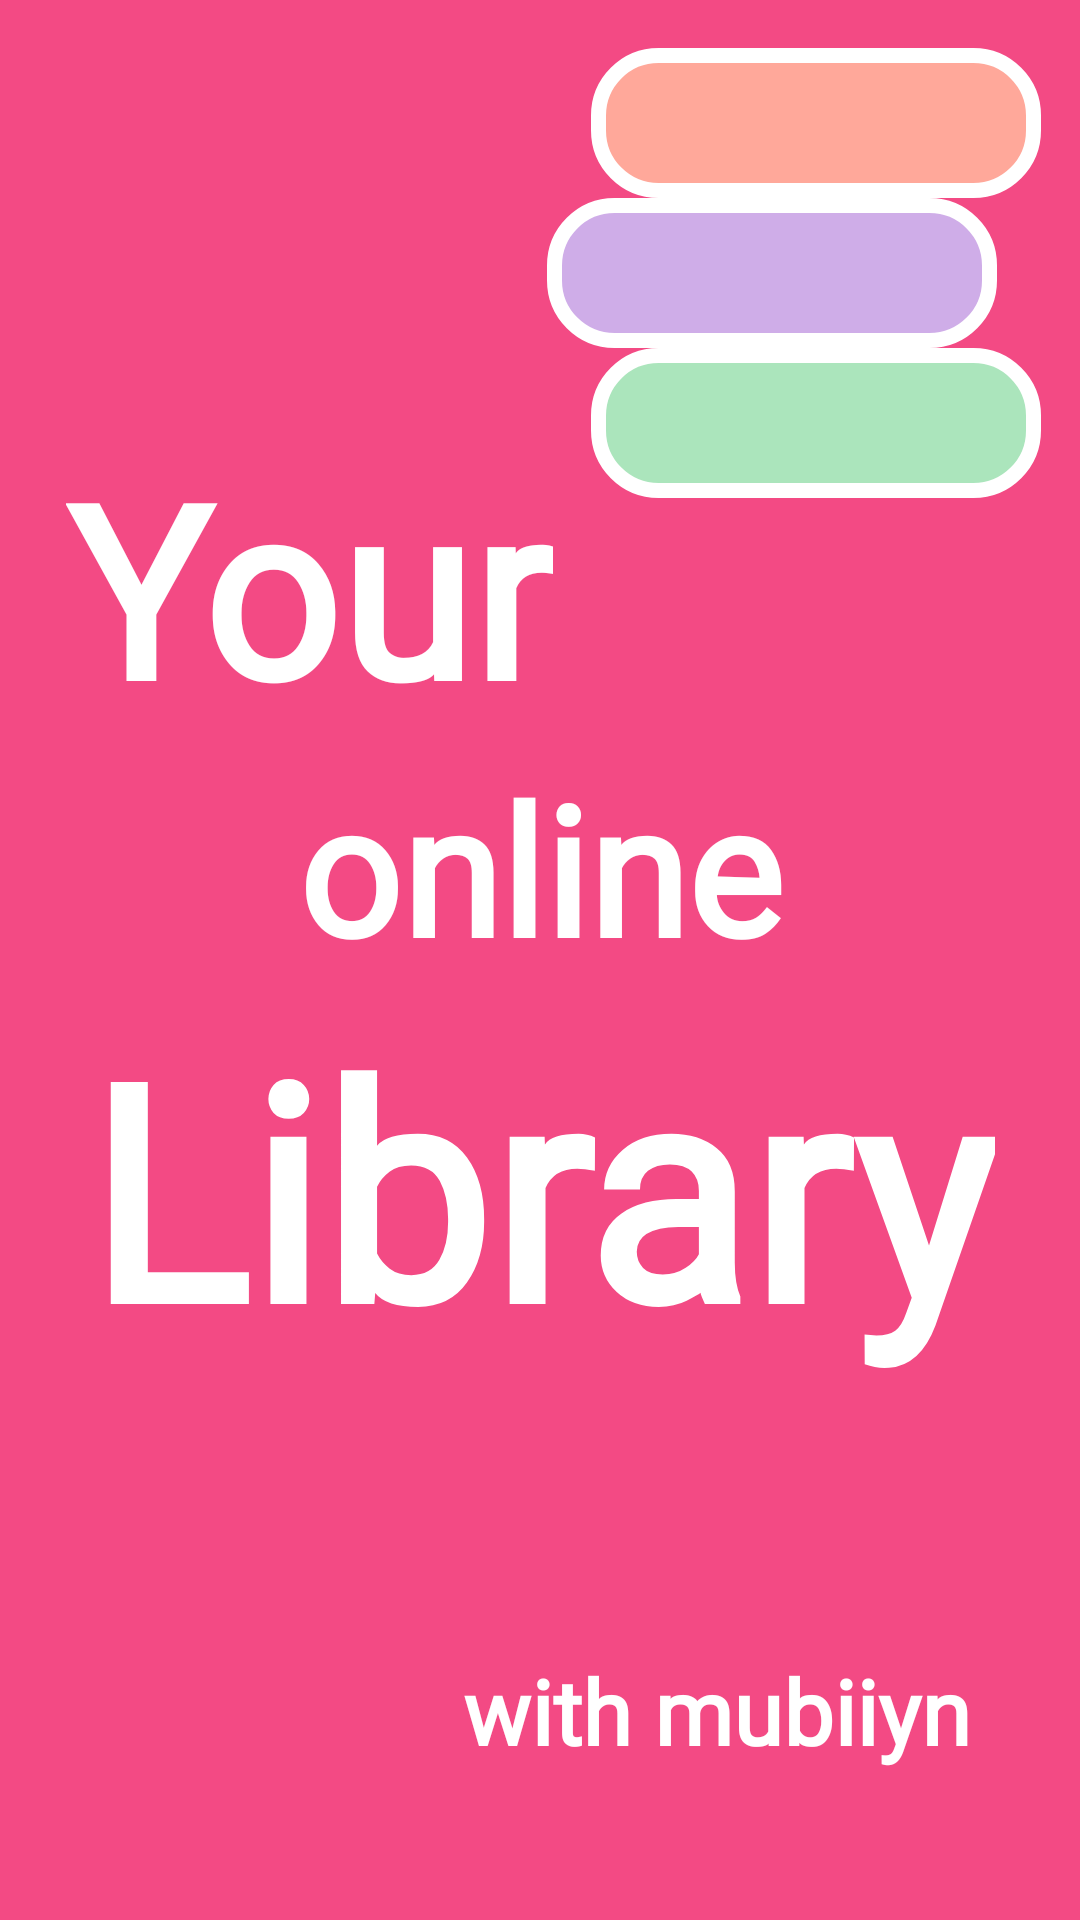

Produce the Android XML layout that renders to this screen, including the resource entries it uses.
<!-- AndroidManifest.xml: application theme Theme.LibraryBsb -->
<!-- res/layout/activity_main.xml -->
<?xml version="1.0" encoding="utf-8"?>
<androidx.constraintlayout.widget.ConstraintLayout xmlns:android="http://schemas.android.com/apk/res/android"
    xmlns:app="http://schemas.android.com/apk/res-auto"
    xmlns:tools="http://schemas.android.com/tools"
    android:layout_width="match_parent"
    android:layout_height="match_parent"
    android:background="#F34A84"
    tools:context=".MainActivity">


    <TextView
        android:id="@+id/tv1"
        android:layout_width="wrap_content"
        android:layout_height="wrap_content"
        android:fontFamily="@font/font1"
        android:text="Your"
        android:textColor="@color/white"
        android:textSize="80sp"
        android:textStyle="bold"
        app:layout_constraintBottom_toBottomOf="parent"
        app:layout_constraintEnd_toEndOf="parent"
        app:layout_constraintHorizontal_bias="0.112"
        app:layout_constraintStart_toStartOf="parent"
        app:layout_constraintTop_toTopOf="parent"
        app:layout_constraintVertical_bias="0.267" />

    <TextView
        android:id="@+id/tv2"
        android:layout_width="wrap_content"
        android:layout_height="wrap_content"
        android:fontFamily="@font/font1"
        android:text="online"
        android:textColor="@color/white"
        android:textSize="60sp"
        android:textStyle="bold"
        app:layout_constraintBottom_toBottomOf="parent"
        app:layout_constraintEnd_toEndOf="parent"
        app:layout_constraintStart_toStartOf="parent"
        app:layout_constraintTop_toBottomOf="@+id/tv1"
        app:layout_constraintVertical_bias="0.0" />

    <TextView
        android:id="@+id/tv3"
        android:layout_width="wrap_content"
        android:layout_height="wrap_content"
        android:fontFamily="@font/font1"
        android:text="Library"
        android:textColor="@color/white"
        android:textSize="100sp"
        android:textStyle="bold"
        app:layout_constraintBottom_toBottomOf="parent"
        app:layout_constraintEnd_toEndOf="parent"
        app:layout_constraintStart_toStartOf="parent"
        app:layout_constraintTop_toBottomOf="@+id/tv2"
        app:layout_constraintVertical_bias="0.0" />

    <View
        android:id="@+id/view"
        android:layout_width="150dp"
        android:layout_height="50dp"
        android:layout_marginTop="16dp"
        android:background="@drawable/shape1"
        app:layout_constraintEnd_toEndOf="parent"
        app:layout_constraintHorizontal_bias="0.938"
        app:layout_constraintStart_toStartOf="parent"
        app:layout_constraintTop_toTopOf="parent" />

    <View
        android:id="@+id/view2"
        android:layout_width="150dp"
        android:layout_height="50dp"
        android:background="@drawable/shape2"
        app:layout_constraintEnd_toEndOf="parent"
        app:layout_constraintHorizontal_bias="0.869"
        app:layout_constraintStart_toStartOf="parent"
        app:layout_constraintTop_toBottomOf="@+id/view" />

    <View
        android:layout_width="150dp"
        android:layout_height="50dp"
        android:background="@drawable/shape3"
        app:layout_constraintEnd_toEndOf="parent"
        app:layout_constraintHorizontal_bias="0.938"
        app:layout_constraintStart_toStartOf="parent"
        app:layout_constraintTop_toBottomOf="@+id/view2" />

    <TextView
        android:id="@+id/tv4"
        android:layout_width="wrap_content"
        android:layout_height="wrap_content"
        android:layout_marginTop="88dp"
        android:fontFamily="@font/font1"
        android:text="with mubiiyn"
        android:textColor="@color/white"
        android:textSize="30sp"
        android:textStyle="bold"
        app:layout_constraintEnd_toEndOf="parent"
        app:layout_constraintHorizontal_bias="0.81"
        app:layout_constraintStart_toStartOf="parent"
        app:layout_constraintTop_toBottomOf="@+id/tv3" />
</androidx.constraintlayout.widget.ConstraintLayout>
<!-- resources referenced by this layout -->
<resources>
  <!-- drawable shape1 (drawable) -->
  <?xml version="1.0" encoding="utf-8"?>
  <selector xmlns:android="http://schemas.android.com/apk/res/android">
  <item>
      <shape android:shape="rectangle">
          <gradient android:startColor="#FFA89A"/>
          <gradient android:endColor="#FFA89A"/>
          <corners android:radius="20dp"/>
          <stroke android:color="@color/white"/>
          <stroke android:width="5dp"/>
      </shape>
  </item>
  </selector>
  <!-- drawable shape2 (drawable) -->
  <?xml version="1.0" encoding="utf-8"?>
  <selector xmlns:android="http://schemas.android.com/apk/res/android">
  <item>
      <shape android:shape="rectangle">
          <gradient android:startColor="#CFADE8"/>
          <gradient android:endColor="#CFADE8"/>
          <corners android:radius="20dp"/>
          <stroke android:color="@color/white"/>
          <stroke android:width="5dp"/>
      </shape>
  </item>
  </selector>
  <!-- drawable shape3 (drawable) -->
  <?xml version="1.0" encoding="utf-8"?>
  <selector xmlns:android="http://schemas.android.com/apk/res/android">
  <item>
      <shape android:shape="rectangle">
          <gradient android:startColor="#ABE5BC"/>
          <gradient android:endColor="#ABE5BC"/>
          <corners android:radius="20dp"/>
          <stroke android:color="@color/white"/>
          <stroke android:width="5dp"/>
      </shape>
  </item>
  </selector>
  <style name="Theme.LibraryBsb" parent="Theme.MaterialComponents.DayNight.DarkActionBar">
          
          <item name="colorPrimary">#F34A84</item>
          <item name="colorPrimaryVariant">#F34A84</item>
          <item name="colorOnPrimary">@color/white</item>
          
          <item name="colorSecondary">@color/teal_200</item>
          <item name="colorSecondaryVariant">@color/teal_700</item>
          <item name="colorOnSecondary">@color/black</item>
          
          <item name="android:statusBarColor">?attr/colorPrimaryVariant</item>
          
      </style>
  <!-- not gathered from this repository: default colours our renderer supplied (Android Studio template values) -->
  <color name="teal_200">#FF03DAC5</color>
  <color name="teal_700">#FF018786</color>
  <color name="black">#FF000000</color>
  <color name="white">#FFFFFFFF</color>
</resources>
